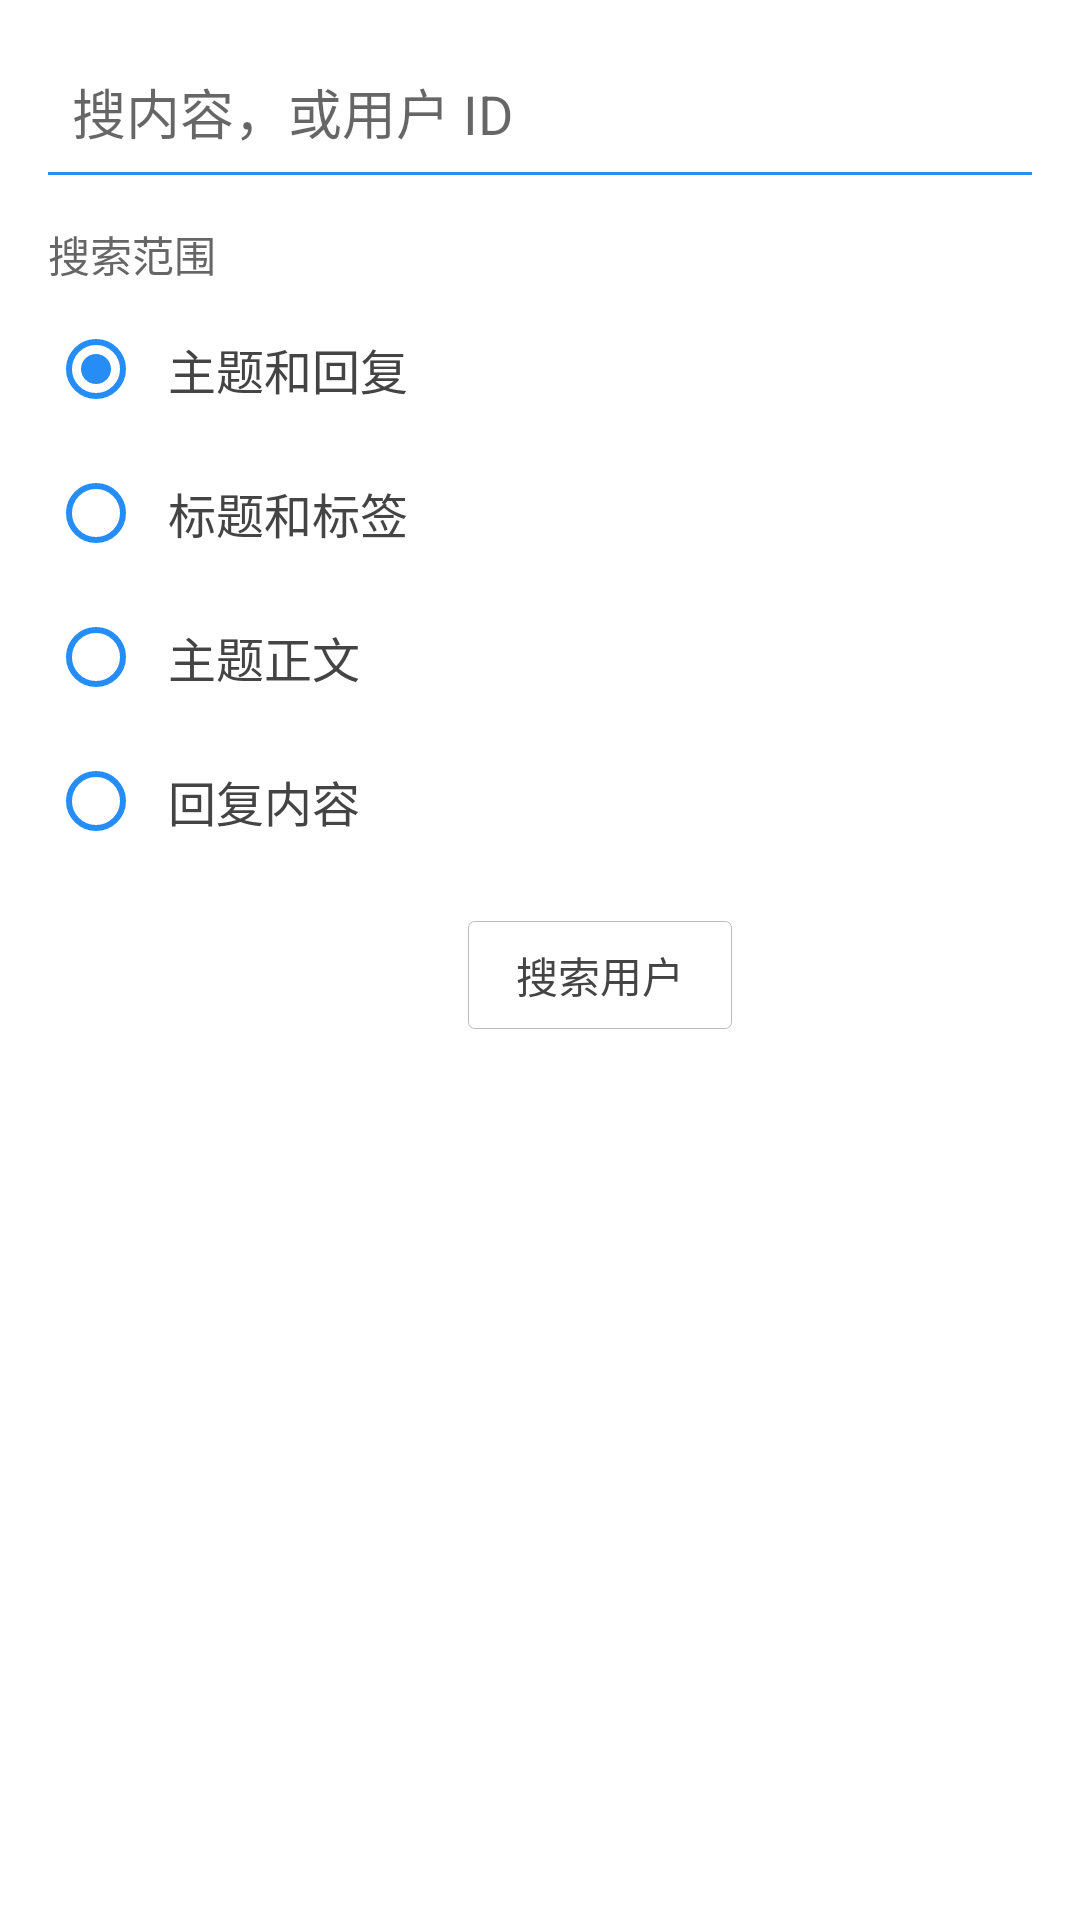

Android layout source for this screen:
<!-- AndroidManifest.xml: application theme AppTheme -->
<!-- res/layout/fragment_search.xml -->
<?xml version="1.0" encoding="utf-8"?>
<ScrollView xmlns:android="http://schemas.android.com/apk/res/android"
    xmlns:app="http://schemas.android.com/apk/res-auto"
    android:layout_width="match_parent"
    android:layout_height="match_parent"
    android:background="@color/white"
    android:fillViewport="true">

    <LinearLayout
        android:layout_width="match_parent"
        android:layout_height="wrap_content"
        android:orientation="vertical"
        android:padding="@dimen/normal_margin">

        <EditText
            android:id="@+id/keyword"
            style="@style/DefaultEditText"
            android:layout_width="match_parent"
            android:layout_height="wrap_content"
            android:hint="@string/search_hint"
            android:imeOptions="actionSearch"
            android:inputType="text"
            android:maxLines="1"
            android:singleLine="true" />

        <TextView
            android:layout_width="wrap_content"
            android:layout_height="wrap_content"
            android:layout_marginTop="@dimen/normal_margin"
            android:text="@string/search_scope_label"
            android:textColor="@color/minor"
            android:textSize="@dimen/font_small" />

        <RadioGroup
            android:id="@+id/scope_group"
            android:layout_width="match_parent"
            android:layout_height="wrap_content"
            android:layout_marginTop="@dimen/small_margin">

            <androidx.appcompat.widget.AppCompatRadioButton
                android:id="@+id/scope_all"
                android:layout_width="match_parent"
                android:layout_height="wrap_content"
                android:checked="true"
                android:minHeight="48dp"
                android:paddingLeft="@dimen/inner_margin"
                android:paddingRight="@dimen/inner_margin"
                android:text="@string/search_scope_all"
                android:textColor="@color/major"
                android:textSize="@dimen/font_normal"
                app:buttonTint="@color/main" />

            <androidx.appcompat.widget.AppCompatRadioButton
                android:id="@+id/scope_title"
                android:layout_width="match_parent"
                android:layout_height="wrap_content"
                android:minHeight="48dp"
                android:paddingLeft="@dimen/inner_margin"
                android:paddingRight="@dimen/inner_margin"
                android:text="@string/search_scope_title"
                android:textColor="@color/major"
                android:textSize="@dimen/font_normal"
                app:buttonTint="@color/main" />

            <androidx.appcompat.widget.AppCompatRadioButton
                android:id="@+id/scope_topic"
                android:layout_width="match_parent"
                android:layout_height="wrap_content"
                android:minHeight="48dp"
                android:paddingLeft="@dimen/inner_margin"
                android:paddingRight="@dimen/inner_margin"
                android:text="@string/search_scope_topic"
                android:textColor="@color/major"
                android:textSize="@dimen/font_normal"
                app:buttonTint="@color/main" />

            <androidx.appcompat.widget.AppCompatRadioButton
                android:id="@+id/scope_reply"
                android:layout_width="match_parent"
                android:layout_height="wrap_content"
                android:minHeight="48dp"
                android:paddingLeft="@dimen/inner_margin"
                android:paddingRight="@dimen/inner_margin"
                android:text="@string/search_scope_reply"
                android:textColor="@color/major"
                android:textSize="@dimen/font_normal"
                app:buttonTint="@color/main" />
        </RadioGroup>

        <LinearLayout
            android:layout_width="match_parent"
            android:layout_height="wrap_content"
            android:layout_marginTop="@dimen/normal_margin"
            android:gravity="end"
            android:orientation="horizontal">

            <Button
                android:id="@+id/search_user"
                android:layout_width="wrap_content"
                android:layout_height="@dimen/button_height"
                android:background="@drawable/shape_gray"
                android:paddingLeft="@dimen/normal_margin"
                android:paddingRight="@dimen/normal_margin"
                android:text="@string/search_user"
                android:textAllCaps="false"
                android:textColor="@color/major"
                android:textSize="@dimen/font_small" />

            <Button
                android:id="@+id/search_topics"
                android:layout_width="wrap_content"
                android:layout_height="@dimen/button_height"
                android:layout_marginLeft="@dimen/middle_margin"
                android:background="@drawable/blue_button"
                android:paddingLeft="@dimen/normal_margin"
                android:paddingRight="@dimen/normal_margin"
                android:text="@string/search_topics"
                android:textAllCaps="false"
                android:textColor="@color/white"
                android:textSize="@dimen/font_small" />
        </LinearLayout>

    </LinearLayout>
</ScrollView>
<!-- resources referenced by this layout -->
<resources>
  <color name="main">#258DF5</color>
  <color name="major">#444444</color>
  <color name="minor">#666666</color>
  <color name="white">#FFFFFF</color>
  <dimen name="button_height">36dp</dimen>
  <dimen name="font_normal">16sp</dimen>
  <dimen name="font_small">14sp</dimen>
  <dimen name="inner_margin">8dp</dimen>
  <dimen name="middle_margin">12dp</dimen>
  <dimen name="normal_margin">16dp</dimen>
  <dimen name="small_margin">4dp</dimen>
  <!-- drawable shape_gray (drawable) -->
  <?xml version="1.0" encoding="utf-8"?>
  <shape xmlns:android="http://schemas.android.com/apk/res/android">
      <corners android:radius="2dp"/>
      <stroke android:color="@color/advance" android:width="1px" />
  </shape>
  <string name="search_hint">搜内容，或用户 ID</string>
  <string name="search_scope_all">主题和回复</string>
  <string name="search_scope_label">搜索范围</string>
  <string name="search_scope_reply">回复内容</string>
  <string name="search_scope_title">标题和标签</string>
  <string name="search_scope_topic">主题正文</string>
  <string name="search_topics">搜索帖子</string>
  <string name="search_user">搜索用户</string>
  <style name="DefaultEditText">
          <item name="android:padding">@dimen/inner_margin</item>
          <item name="android:textCursorDrawable">@drawable/edittext_cursor</item>
          <item name="android:background">@drawable/edittext_background</item>
      </style>
  <style name="AppTheme" parent="Theme.AppCompat.Light">
          
          <item name="colorPrimary">@color/colorPrimary</item>
          <item name="colorPrimaryDark">@color/colorPrimaryDark</item>
          <item name="colorAccent">@color/colorAccent</item>
      </style>
  <color name="advance">#BBBBBB</color>
  <!-- drawable edittext_cursor (drawable) -->
  <?xml version="1.0" encoding="utf-8"?>
  <shape xmlns:android="http://schemas.android.com/apk/res/android">
      <size android:width="1dp" />
      <solid android:color="@color/main" />
  </shape>
  <!-- drawable edittext_background (drawable) -->
  <?xml version="1.0" encoding="utf-8"?>
  <selector xmlns:android="http://schemas.android.com/apk/res/android">
      <item android:state_focused="true" android:drawable="@drawable/edittext_focused" />
      <item android:drawable="@drawable/edittext_normal" />
  </selector>
  <color name="colorPrimary">@color/main</color>
  <color name="colorPrimaryDark">@color/main</color>
  <color name="colorAccent">@color/background</color>
  <!-- drawable edittext_focused (drawable) -->
  <?xml version="1.0" encoding="utf-8"?>
  <layer-list xmlns:android="http://schemas.android.com/apk/res/android">
      <item
          android:left="-1dp"
          android:right="-1dp"
          android:top="-1dp">
          <shape>
              <solid android:color="#00FFFFFF" />
              <stroke
                  android:width="1dp"
                  android:color="@color/wechatGreen" />
          </shape>
      </item>
  </layer-list>
  <!-- drawable edittext_normal (drawable) -->
  <?xml version="1.0" encoding="utf-8"?>
  <layer-list xmlns:android="http://schemas.android.com/apk/res/android">
      <item
          android:left="-2dp"
          android:right="-2dp"
          android:top="-2dp">
          <shape>
              <solid android:color="#00FFFFFF" />
              <stroke
                  android:width="1dp"
                  android:color="@color/main" />
          </shape>
      </item>
  </layer-list>
  <color name="background">#FFFFFF</color>
</resources>
